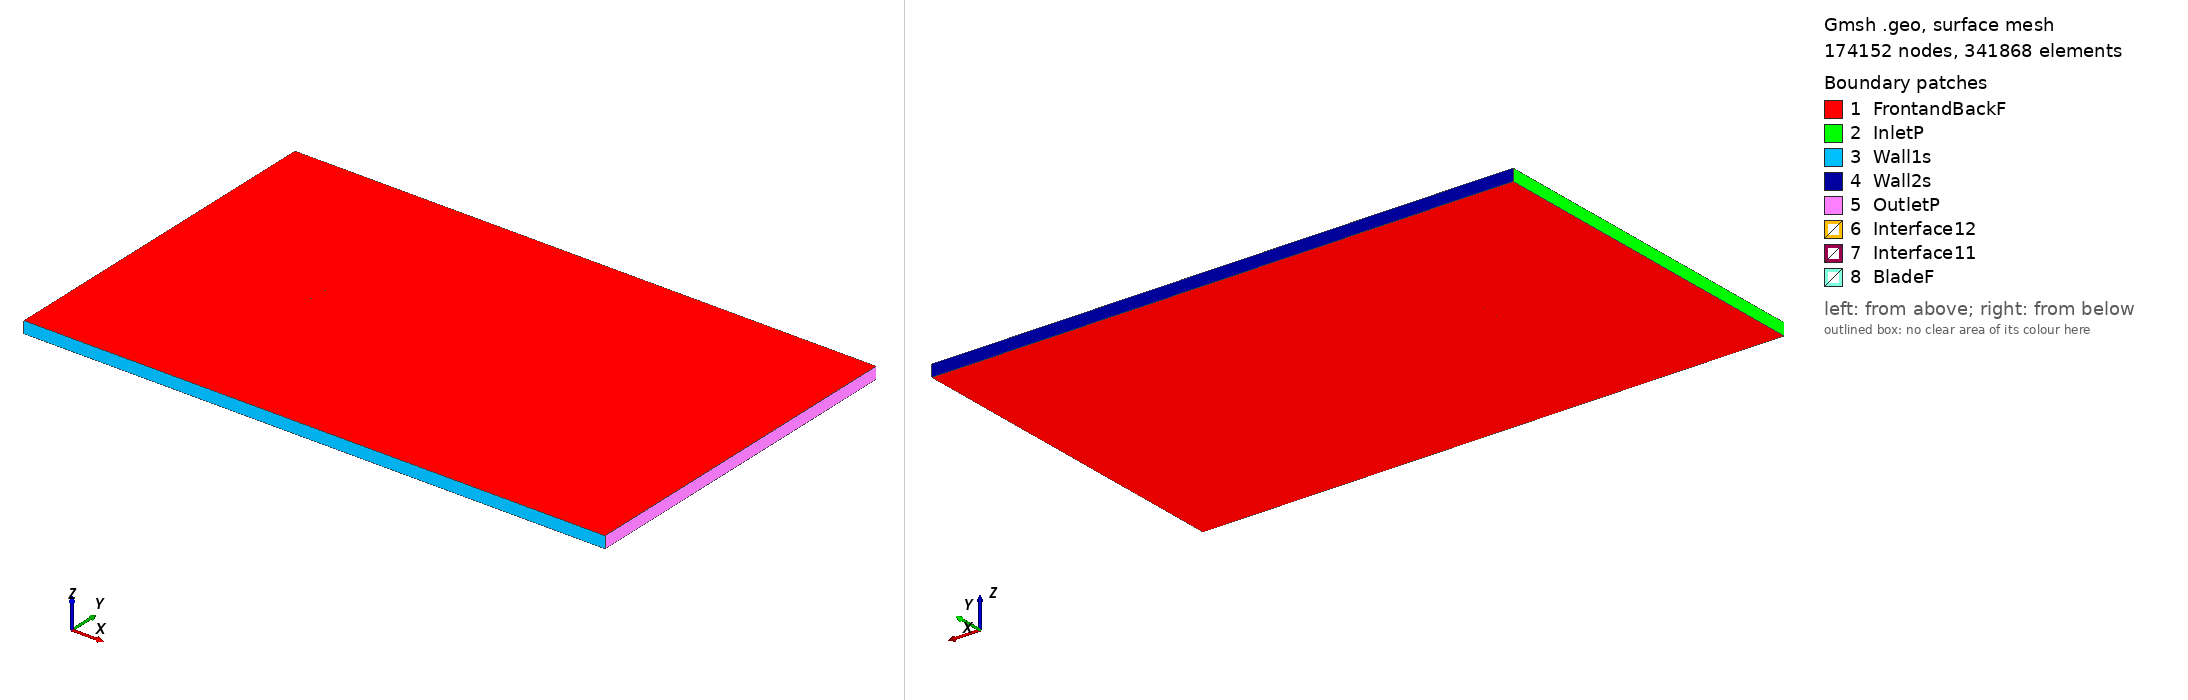

Gmsh geometry script, surface-meshed: 174152 nodes, 341868 surface elements. Boundary patches (legend numbers): 1 FrontandBackF, 2 InletP, 3 Wall1s, 4 Wall2s, 5 OutletP, 6 Interface12, 7 Interface11, 8 BladeF. Left view from above one corner, right view from below the opposite corner. Legend entries are the model's physical surfaces. The drawing asked Gmsh for element sizes between 1% and 20% of the model's largest extent; the script's own settings can give other sizes.

=== c141e_tsr_-0.32858_aoa_-4.0933.geo (drawn) ===
SetFactory("OpenCASCADE");

Point(1) = {0.074737, 0.745345, 0, 1.0};
Point(2) = {0.072205, 0.745771, 0, 1.0};
Point(3) = {0.068942, 0.746298, 0, 1.0};
Point(4) = {0.065021, 0.746890, 0, 1.0};
Point(5) = {0.060484, 0.747502, 0, 1.0};
Point(6) = {0.055377, 0.748075, 0, 1.0};
Point(7) = {0.049751, 0.748597, 0, 1.0};
Point(8) = {0.043657, 0.749085, 0, 1.0};
Point(9) = {0.037158, 0.749482, 0, 1.0};
Point(10) = {0.030319, 0.749774, 0, 1.0};
Point(11) = {0.023203, 0.749952, 0, 1.0};
Point(12) = {0.015883, 0.750000, 0, 1.0};
Point(13) = {0.008428, 0.749910, 0, 1.0};
Point(14) = {0.000910, 0.749679, 0, 1.0};
Point(15) = {-0.006597, 0.749303, 0, 1.0};
Point(16) = {-0.014022, 0.748789, 0, 1.0};
Point(17) = {-0.021293, 0.748144, 0, 1.0};
Point(18) = {-0.028342, 0.747399, 0, 1.0};
Point(19) = {-0.035102, 0.746576, 0, 1.0};
Point(20) = {-0.041509, 0.745683, 0, 1.0};
Point(21) = {-0.047500, 0.744743, 0, 1.0};
Point(22) = {-0.053020, 0.743765, 0, 1.0};
Point(23) = {-0.058010, 0.742709, 0, 1.0};
Point(24) = {-0.062421, 0.741564, 0, 1.0};
Point(25) = {-0.066217, 0.740419, 0, 1.0};
Point(26) = {-0.069358, 0.739230, 0, 1.0};
Point(27) = {-0.071809, 0.737977, 0, 1.0};
Point(28) = {-0.073552, 0.736717, 0, 1.0};
Point(29) = {-0.074559, 0.735330, 0, 1.0};
Point(30) = {-0.074809, 0.733643, 0, 1.0};
Point(31) = {-0.074354, 0.732466, 0, 1.0};
Point(32) = {-0.073175, 0.731448, 0, 1.0};
Point(33) = {-0.071292, 0.730755, 0, 1.0};
Point(34) = {-0.068721, 0.730331, 0, 1.0};
Point(35) = {-0.065482, 0.730142, 0, 1.0};
Point(36) = {-0.061604, 0.730144, 0, 1.0};
Point(37) = {-0.057118, 0.730249, 0, 1.0};
Point(38) = {-0.052065, 0.730425, 0, 1.0};
Point(39) = {-0.046491, 0.730634, 0, 1.0};
Point(40) = {-0.040452, 0.730922, 0, 1.0};
Point(41) = {-0.034007, 0.731269, 0, 1.0};
Point(42) = {-0.027218, 0.731683, 0, 1.0};
Point(43) = {-0.020149, 0.732161, 0, 1.0};
Point(44) = {-0.012872, 0.732712, 0, 1.0};
Point(45) = {-0.005456, 0.733349, 0, 1.0};
Point(46) = {0.002027, 0.734066, 0, 1.0};
Point(47) = {0.009505, 0.734854, 0, 1.0};
Point(48) = {0.016905, 0.735716, 0, 1.0};
Point(49) = {0.024157, 0.736621, 0, 1.0};
Point(50) = {0.031194, 0.737541, 0, 1.0};
Point(51) = {0.037948, 0.738447, 0, 1.0};
Point(52) = {0.044356, 0.739319, 0, 1.0};
Point(53) = {0.050355, 0.740151, 0, 1.0};
Point(54) = {0.055887, 0.740952, 0, 1.0};
Point(55) = {0.060899, 0.741702, 0, 1.0};
Point(56) = {0.065344, 0.742383, 0, 1.0};
Point(57) = {0.069179, 0.742979, 0, 1.0};
Point(58) = {0.072369, 0.743479, 0, 1.0};
Point(59) = {0.074844, 0.743862, 0, 1.0};
Point(60) = {-0.074737, -0.745345, 0, 1.0};
Point(61) = {-0.072205, -0.745771, 0, 1.0};
Point(62) = {-0.068942, -0.746298, 0, 1.0};
Point(63) = {-0.065021, -0.746890, 0, 1.0};
Point(64) = {-0.060484, -0.747502, 0, 1.0};
Point(65) = {-0.055377, -0.748075, 0, 1.0};
Point(66) = {-0.049751, -0.748597, 0, 1.0};
Point(67) = {-0.043657, -0.749085, 0, 1.0};
Point(68) = {-0.037158, -0.749482, 0, 1.0};
Point(69) = {-0.030319, -0.749774, 0, 1.0};
Point(70) = {-0.023203, -0.749952, 0, 1.0};
Point(71) = {-0.015883, -0.750000, 0, 1.0};
Point(72) = {-0.008428, -0.749910, 0, 1.0};
Point(73) = {-0.000910, -0.749679, 0, 1.0};
Point(74) = {0.006597, -0.749303, 0, 1.0};
Point(75) = {0.014022, -0.748789, 0, 1.0};
Point(76) = {0.021293, -0.748144, 0, 1.0};
Point(77) = {0.028342, -0.747399, 0, 1.0};
Point(78) = {0.035102, -0.746576, 0, 1.0};
Point(79) = {0.041509, -0.745683, 0, 1.0};
Point(80) = {0.047500, -0.744743, 0, 1.0};
Point(81) = {0.053020, -0.743765, 0, 1.0};
Point(82) = {0.058010, -0.742709, 0, 1.0};
Point(83) = {0.062421, -0.741564, 0, 1.0};
Point(84) = {0.066217, -0.740419, 0, 1.0};
Point(85) = {0.069358, -0.739230, 0, 1.0};
Point(86) = {0.071809, -0.737977, 0, 1.0};
Point(87) = {0.073552, -0.736717, 0, 1.0};
Point(88) = {0.074559, -0.735330, 0, 1.0};
Point(89) = {0.074809, -0.733643, 0, 1.0};
Point(90) = {0.074354, -0.732466, 0, 1.0};
Point(91) = {0.073175, -0.731448, 0, 1.0};
Point(92) = {0.071292, -0.730755, 0, 1.0};
Point(93) = {0.068721, -0.730331, 0, 1.0};
Point(94) = {0.065482, -0.730142, 0, 1.0};
Point(95) = {0.061604, -0.730144, 0, 1.0};
Point(96) = {0.057118, -0.730249, 0, 1.0};
Point(97) = {0.052065, -0.730425, 0, 1.0};
Point(98) = {0.046491, -0.730634, 0, 1.0};
Point(99) = {0.040452, -0.730922, 0, 1.0};
Point(100) = {0.034007, -0.731269, 0, 1.0};
Point(101) = {0.027218, -0.731683, 0, 1.0};
Point(102) = {0.020149, -0.732161, 0, 1.0};
Point(103) = {0.012872, -0.732712, 0, 1.0};
Point(104) = {0.005456, -0.733349, 0, 1.0};
Point(105) = {-0.002027, -0.734066, 0, 1.0};
Point(106) = {-0.009505, -0.734854, 0, 1.0};
Point(107) = {-0.016905, -0.735716, 0, 1.0};
Point(108) = {-0.024157, -0.736621, 0, 1.0};
Point(109) = {-0.031194, -0.737541, 0, 1.0};
Point(110) = {-0.037948, -0.738447, 0, 1.0};
Point(111) = {-0.044356, -0.739319, 0, 1.0};
Point(112) = {-0.050355, -0.740151, 0, 1.0};
Point(113) = {-0.055887, -0.740952, 0, 1.0};
Point(114) = {-0.060899, -0.741702, 0, 1.0};
Point(115) = {-0.065344, -0.742383, 0, 1.0};
Point(116) = {-0.069179, -0.742979, 0, 1.0};
Point(117) = {-0.072369, -0.743479, 0, 1.0};
Point(118) = {-0.074844, -0.743862, 0, 1.0};

// Lines: first blade (splines 1-4)
Spline(1) = {1:19};
Spline(2) = {19:41};
Spline(3) = {41:59};
Spline(4) = {59,1};

// Lines: second blade (splines 5-8)
Spline(5) = {60:78};
Spline(6) = {78:100};
Spline(7) = {100:118};
Spline(8) = {118,60};

// Outer domain (points 20001-4 and lines)
Point(119) = {-13.50000000, -15.00000000, 0, 1.0};
Point(120) = {-13.50000000, 15.00000000, 0, 1.0};
Point(121) = {36.00000000, 15.00000000, 0, 1.0};
Point(122) = {36.00000000, -15.00000000, 0, 1.0};
Line(11) = {119, 120};
Line(12) = {120, 121};
Line(13) = {121, 122};
Line(14) = {119, 122};

// Interface (between moving and stationary domain) (circles)
Circle(9) = {0, 0, 0, 0.80000000, 0, 2*Pi};
Circle(10) = {0, 0, 0, 0.80000000, 0, 2*Pi};

// Loops collect Lines/Splines/etc (blade1, blade2, domain, first circle)
Line Loop(1) = {1:4};
Line Loop(2) = {5:8};
Line Loop(3) = {11,12,13,-14};
Line Loop(4) = {9};

// BooleanDifference cuts out the circle/interface from the domain
Plane Surface(1) = {3};
Plane Surface(2) = {4};
BooleanDifference{ Surface{1}; Delete;}{ Surface{2}; Delete;}

// This one cuts out the blades from the inner circle/interface
Line Loop(6) = {10};
Plane Surface(5) = {6};
Plane Surface(6) = {1};
Plane Surface(7) = {2};
BooleanDifference{ Surface{5}; Delete;}{ Surface{6,7}; Delete;}

// extrude to 3rd dimension
Extrude {0, 0, 1} {Surface{1}; Surface{5}; Layers{1}; Recombine;}

// Physical Surfaces are the named boundaries (patches)
Physical Surface("Interface11") = {12};
Physical Surface("Interface12") = {10};

// sides of domain
Physical Surface("InletP") = {6};
Physical Surface("OutletP") = {9};

// top and bottom of domain
Physical Surface("Wall1s") = {7};
Physical Surface("Wall2s") = {8};

// Check FrontandBackF by ensuring there is nothing in the 3rd dimension
Physical Surface("FrontandBackF") = {1,11,5,21};
Physical Surface("BladeF") = {13:20};
Physical Volume("Turbine") = {2};
Physical Volume("Farfield") = {1};

// settings for airfoil boundary layer
Field[1] = BoundaryLayer;
Field[1].EdgesList = {1:8};
Field[1].hwall_n = 1e-3;
Field[1].thickness = 1.5e-2;
Field[1].ratio = 1.05;
Field[1].Quads = 1;
BoundaryLayer Field = 1;

// control points for mesh (blade and interface)
// floor((arc length / 1.5mm)/ 6) -> Transfinite Line
Transfinite Line {1,2,3,5,6,7} = 33 Using Progression 1;
Transfinite Line {4,8} = 2 Using Progression 1;
Transfinite Line {9, 15} = 800 Using Progression 1;

// For more information on gmsh syntax, visit http://gmsh.info/doc/texinfo/gmsh.html
